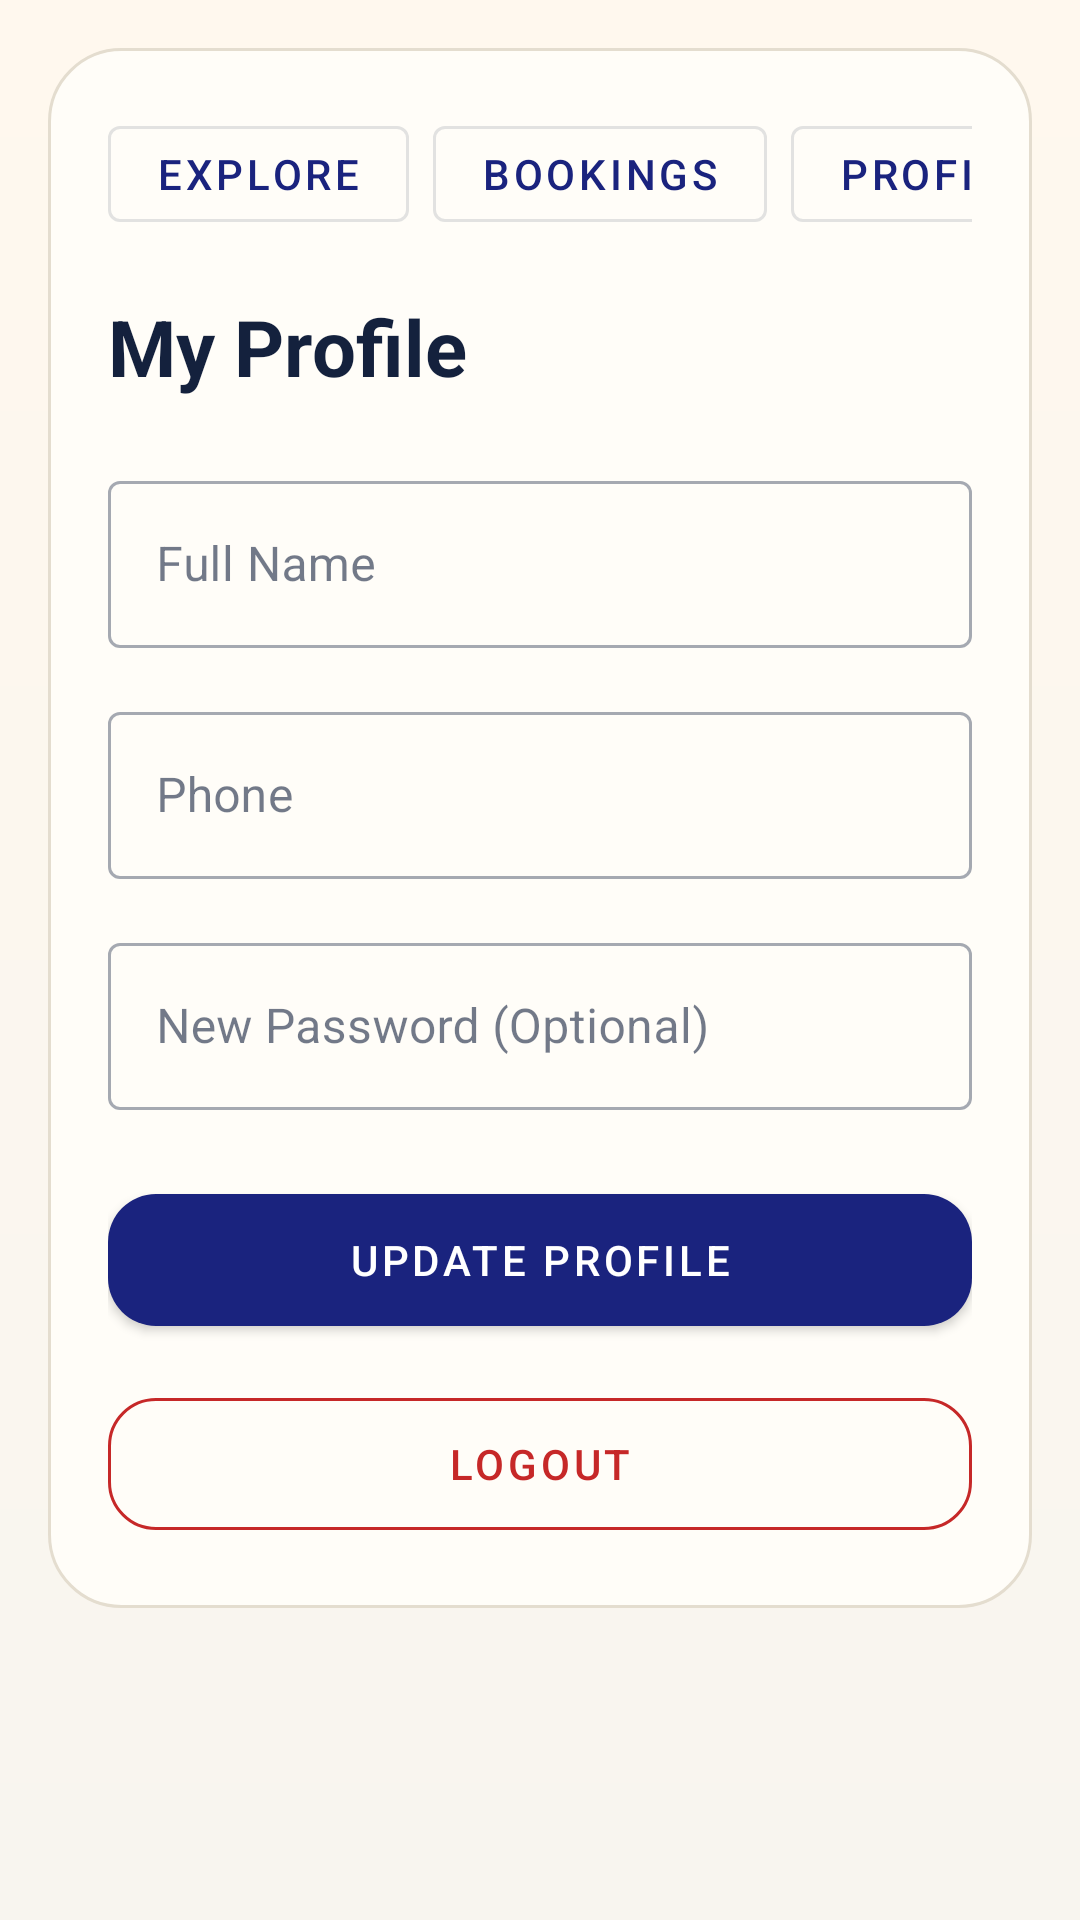

The Android layout XML behind this screen, and the referenced resources:
<!-- AndroidManifest.xml: application theme Theme.EventNova -->
<!-- res/layout/activity_user_profile.xml -->
<?xml version="1.0" encoding="utf-8"?>
<androidx.constraintlayout.widget.ConstraintLayout xmlns:android="http://schemas.android.com/apk/res/android"
    xmlns:app="http://schemas.android.com/apk/res-auto"
    android:layout_width="match_parent"
    android:layout_height="match_parent"
    android:background="@drawable/bg_screen_gradient">

    <ScrollView
        android:layout_width="0dp"
        android:layout_height="0dp"
        android:padding="16dp"
        app:layout_constraintBottom_toBottomOf="parent"
        app:layout_constraintEnd_toEndOf="parent"
        app:layout_constraintStart_toStartOf="parent"
        app:layout_constraintTop_toTopOf="parent">

        <LinearLayout
            android:layout_width="match_parent"
            android:layout_height="wrap_content"
            android:background="@drawable/bg_panel"
            android:orientation="vertical"
            android:padding="20dp">

            <include layout="@layout/include_user_top_nav" />

            <TextView
                android:id="@+id/tvProfileTitle"
                android:layout_width="wrap_content"
                android:layout_height="wrap_content"
                android:layout_marginTop="18dp"
                android:text="My Profile"
                android:textColor="@color/colorTextPrimary"
                android:textSize="26sp"
                android:textStyle="bold" />

            <com.google.android.material.textfield.TextInputLayout
                android:id="@+id/tilProfileName"
                style="@style/Widget.MaterialComponents.TextInputLayout.OutlinedBox"
                android:layout_width="match_parent"
                android:layout_height="wrap_content"
                android:layout_marginTop="22dp"
                android:hint="Full Name">

                <com.google.android.material.textfield.TextInputEditText
                    android:id="@+id/etProfileName"
                    android:layout_width="match_parent"
                    android:layout_height="wrap_content"
                    android:inputType="textPersonName"
                    android:textColor="@color/colorTextPrimary"
                    android:textColorHint="@color/colorTextMuted" />
            </com.google.android.material.textfield.TextInputLayout>

            <com.google.android.material.textfield.TextInputLayout
                android:id="@+id/tilProfilePhone"
                style="@style/Widget.MaterialComponents.TextInputLayout.OutlinedBox"
                android:layout_width="match_parent"
                android:layout_height="wrap_content"
                android:layout_marginTop="16dp"
                android:hint="Phone">

                <com.google.android.material.textfield.TextInputEditText
                    android:id="@+id/etProfilePhone"
                    android:layout_width="match_parent"
                    android:layout_height="wrap_content"
                    android:inputType="phone"
                    android:textColor="@color/colorTextPrimary"
                    android:textColorHint="@color/colorTextMuted" />
            </com.google.android.material.textfield.TextInputLayout>

            <com.google.android.material.textfield.TextInputLayout
                android:id="@+id/tilProfilePassword"
                style="@style/Widget.MaterialComponents.TextInputLayout.OutlinedBox"
                android:layout_width="match_parent"
                android:layout_height="wrap_content"
                android:layout_marginTop="16dp"
                android:hint="New Password (Optional)">

                <com.google.android.material.textfield.TextInputEditText
                    android:id="@+id/etProfilePassword"
                    android:layout_width="match_parent"
                    android:layout_height="wrap_content"
                    android:inputType="textPassword"
                    android:textColor="@color/colorTextPrimary"
                    android:textColorHint="@color/colorTextMuted" />
            </com.google.android.material.textfield.TextInputLayout>

            <com.google.android.material.button.MaterialButton
                android:id="@+id/btnUpdateProfile"
                android:layout_width="match_parent"
                android:layout_height="56dp"
                android:layout_marginTop="22dp"
                android:text="Update Profile"
                app:cornerRadius="16dp" />

            <com.google.android.material.button.MaterialButton
                android:id="@+id/btnLogout"
                style="@style/Widget.MaterialComponents.Button.OutlinedButton"
                android:layout_width="match_parent"
                android:layout_height="56dp"
                android:layout_marginTop="12dp"
                android:text="Logout"
                android:textColor="@color/red"
                app:cornerRadius="16dp"
                app:strokeColor="@color/red" />
        </LinearLayout>
    </ScrollView>

</androidx.constraintlayout.widget.ConstraintLayout>
<!-- res/layout/include_user_top_nav.xml (included above) -->
<?xml version="1.0" encoding="utf-8"?>
<HorizontalScrollView xmlns:android="http://schemas.android.com/apk/res/android"
    android:layout_width="match_parent"
    android:layout_height="wrap_content"
    android:scrollbars="none">

    <LinearLayout
        android:layout_width="wrap_content"
        android:layout_height="wrap_content"
        android:orientation="horizontal">

        <com.google.android.material.button.MaterialButton
            android:id="@+id/btnNavUserHome"
            style="@style/Widget.MaterialComponents.Button.OutlinedButton"
            android:layout_width="wrap_content"
            android:layout_height="44dp"
            android:text="Explore" />

        <com.google.android.material.button.MaterialButton
            android:id="@+id/btnNavUserBookings"
            style="@style/Widget.MaterialComponents.Button.OutlinedButton"
            android:layout_width="wrap_content"
            android:layout_height="44dp"
            android:layout_marginStart="8dp"
            android:text="Bookings" />

        <com.google.android.material.button.MaterialButton
            android:id="@+id/btnNavUserProfile"
            style="@style/Widget.MaterialComponents.Button.OutlinedButton"
            android:layout_width="wrap_content"
            android:layout_height="44dp"
            android:layout_marginStart="8dp"
            android:text="Profile" />
    </LinearLayout>
</HorizontalScrollView>
<!-- resources referenced by this layout -->
<resources>
  <color name="colorTextMuted">#6B7280</color>
  <color name="colorTextPrimary">#14213D</color>
  <color name="red">#C62828</color>
  <!-- drawable bg_panel (drawable) -->
  <?xml version="1.0" encoding="utf-8"?>
  <shape xmlns:android="http://schemas.android.com/apk/res/android">
      <corners android:radius="24dp" />
      <solid android:color="@color/colorCard" />
      <stroke
          android:width="1dp"
          android:color="@color/colorStroke" />
  </shape>
  <!-- drawable bg_screen_gradient (drawable) -->
  <?xml version="1.0" encoding="utf-8"?>
  <shape xmlns:android="http://schemas.android.com/apk/res/android">
      <gradient
          android:angle="270"
          android:endColor="@color/colorSurface"
          android:startColor="@color/colorSurfaceAlt" />
  </shape>
  <style name="Theme.EventNova" parent="Base.Theme.EventNova" />
  <color name="colorCard">#FFFDF8</color>
  <color name="colorStroke">#E4DDCF</color>
  <color name="colorSurface">#F8F5EF</color>
  <color name="colorSurfaceAlt">#FFF8EE</color>
  <style name="Base.Theme.EventNova" parent="Theme.MaterialComponents.DayNight.NoActionBar">
          <item name="colorPrimary">@color/colorPrimary</item>
          <item name="colorPrimaryDark">@color/colorPrimaryDark</item>
          <item name="colorAccent">@color/colorAccent</item>
          <item name="android:statusBarColor">@color/colorPrimaryDark</item>
          <item name="android:windowBackground">@color/colorSurface</item>
          <item name="colorSurface">@color/colorSurface</item>
          <item name="colorOnSurface">@color/colorTextPrimary</item>
      </style>
  <color name="colorPrimary">#1A237E</color>
  <color name="colorPrimaryDark">#111A5E</color>
  <color name="colorAccent">#FF6F00</color>
</resources>
